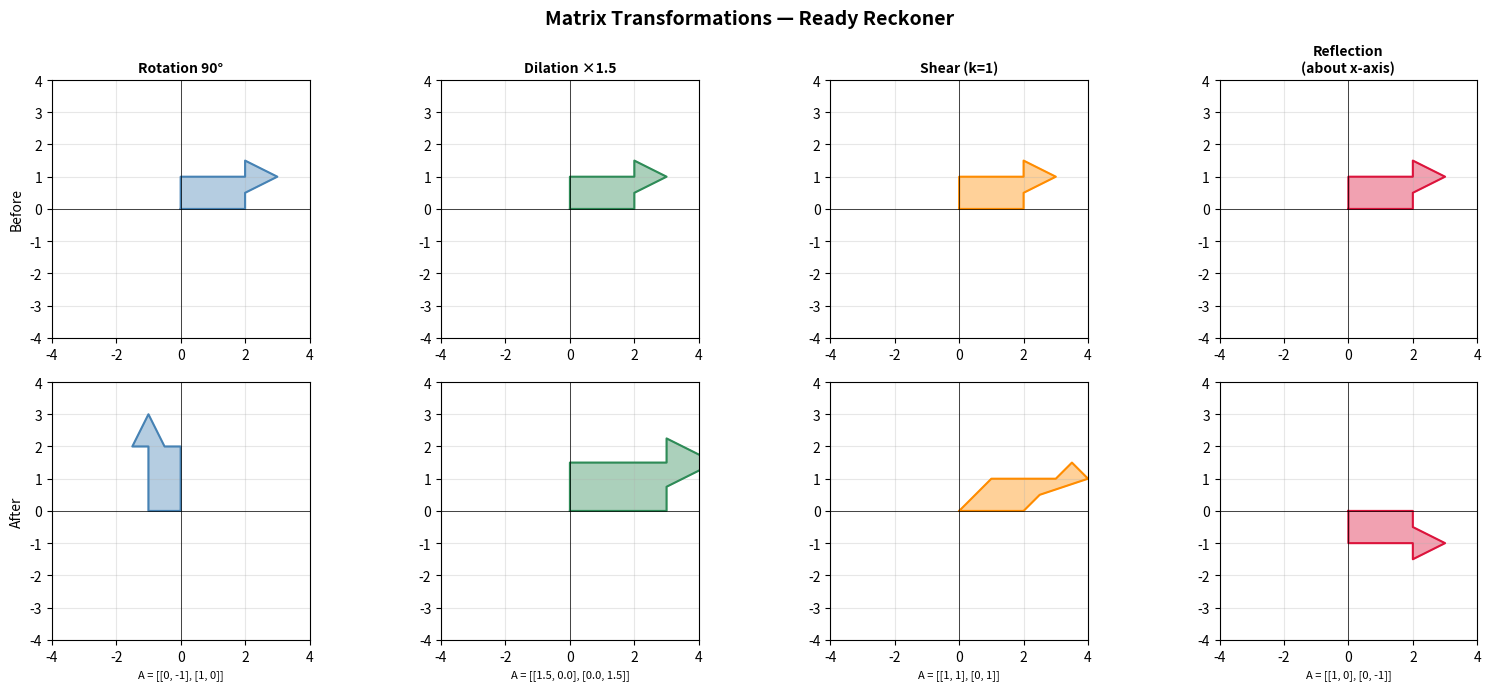

This figure's Python source:
import numpy as np
import matplotlib.pyplot as plt
import matplotlib.patches as mpatches

# Shape: a simple arrow-like polygon so rotation/reflection are obvious
shape = np.array([
    [0, 0],
    [2, 0],
    [2, 0.5],
    [3, 1],
    [2, 1.5],
    [2, 1],
    [0, 1],
    [0, 0]
]).T  # shape (2, N)

transformations = {
    "Rotation 90°":   np.array([[0, -1], [1,  0]]),
    "Dilation ×1.5":  np.array([[1.5, 0], [0, 1.5]]),
    "Shear (k=1)":    np.array([[1, 1], [0, 1]]),
    "Reflection\n(about x-axis)": np.array([[1, 0], [0, -1]]),
}

fig, axes = plt.subplots(2, 4, figsize=(16, 7))
fig.suptitle("Matrix Transformations — Ready Reckoner", fontsize=14, fontweight='bold')

colors = ["steelblue", "seagreen", "darkorange", "crimson"]

for col, (name, A) in enumerate(transformations.items()):
    transformed = A @ shape

    ax_before = axes[0, col]
    ax_after  = axes[1, col]

    # Before
    ax_before.fill(shape[0], shape[1], alpha=0.4, color=colors[col])
    ax_before.plot(shape[0], shape[1], color=colors[col], linewidth=1.5)
    ax_before.set_title(f"{name}", fontsize=10, fontweight='bold')
    ax_before.set_ylabel("Before" if col == 0 else "")

    # After
    ax_after.fill(transformed[0], transformed[1], alpha=0.4, color=colors[col])
    ax_after.plot(transformed[0], transformed[1], color=colors[col], linewidth=1.5)
    ax_after.set_ylabel("After" if col == 0 else "")

    # Matrix label
    mat_str = f"A = {A.tolist()}"
    ax_after.set_xlabel(mat_str, fontsize=8)

    for ax in [ax_before, ax_after]:
        ax.axhline(0, color='black', linewidth=0.5)
        ax.axvline(0, color='black', linewidth=0.5)
        ax.set_xlim(-4, 4)
        ax.set_ylim(-4, 4)
        ax.set_aspect('equal')
        ax.grid(True, alpha=0.3)

plt.tight_layout()
plt.savefig("6TransformationVisual.png", dpi=150)
plt.show()
print("Saved: 6TransformationVisual.png")
